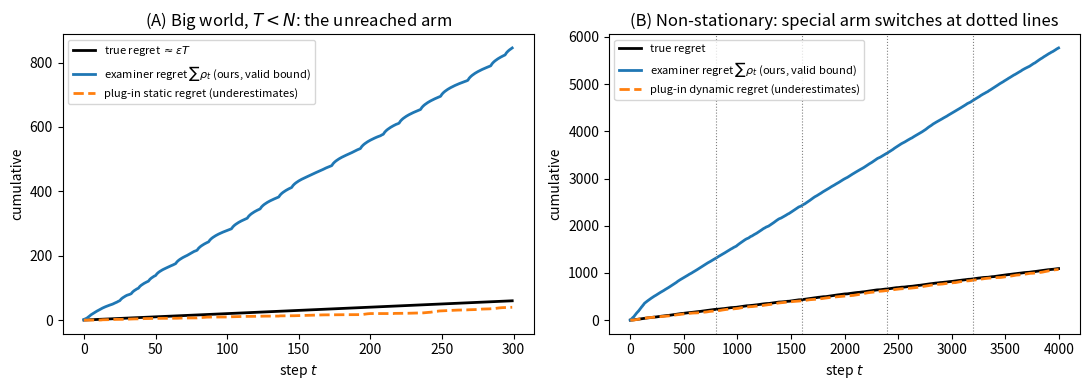

This figure's Python source:
"""
Illustrative figure for the examiner-regret position paper.
Two panels, both with NO external optimum visible to the agent:

  (A) Big world, T < N: the special arm is never reached. A SOUND examiner keeps
      rho_t large (honest "room I cannot rule out"); a BIASED examiner that assumes
      a shared mean collapses rho_t below the true regret (a false "done").

  (B) Non-stationary: the special arm SWITCHES every tau steps. A sound examiner
      re-inflates rho_t at each switch (detects new room to improve); a biased
      examiner stays falsely low.

rho_t uses only counts/means; mu, mu* used only to SCORE (never by the agent).
"""
import numpy as np
import matplotlib.pyplot as plt

rng = np.random.default_rng(1)


def confidence(t, n, window=None):
    base = np.log(max(t, 2)) if window is None else np.log(min(t, window) + 1)
    c = np.sqrt(2 * base / np.maximum(n, 1))
    c[n == 0] = 1.0
    return c


# ---------- Panel A: big world, stationary, T < N ----------
def run_bigworld(N, T, eps, special, examiner):
    mu = np.full(N, 0.5); mu[special] = 0.5 + eps
    mu_star = mu.max()
    n = np.zeros(N); s = np.zeros(N)
    rho, treg = [], []
    for t in range(1, T + 1):
        muhat = np.divide(s, n, out=np.full(N, 0.5), where=n > 0)
        c = confidence(t, n)
        a = int(np.argmax(muhat + c))
        if examiner == "sound":
            V_hi = float(np.max(muhat + c)); V_lo = muhat[a] - c[a]
        else:  # biased: trusts a shared-mean prior, no optimism for unseen, no pessimism
            seen = n > 0
            V_hi = float(np.max(muhat[seen])) if seen.any() else 0.5
            V_lo = muhat[a]
        rho.append(max(V_hi - V_lo, 0.0)); treg.append(mu_star - mu[a])
        r = float(rng.random() < mu[a]); n[a] += 1; s[a] += r
    return np.cumsum(rho), np.cumsum(treg)


# ---------- Panel B: non-stationary, sliding-window estimates ----------
def run_nonstat(N, T, eps, tau, W, examiner):
    # sliding window of the last W (arm, reward) pulls
    hist = []
    rho, treg = [], []
    special = 0
    for t in range(1, T + 1):
        if t % tau == 1 and t > 1:
            special = (special + 3) % N            # the good arm moves
        mu = np.full(N, 0.5); mu[special] = 0.5 + eps
        win = hist[-W:]
        n = np.zeros(N); s = np.zeros(N)
        for (ai, ri) in win:
            n[ai] += 1; s[ai] += ri
        muhat = np.divide(s, n, out=np.full(N, 0.5), where=n > 0)
        c = confidence(t, n, window=W)
        a = int(np.argmax(muhat + c))
        if examiner == "sound":
            V_hi = float(np.max(muhat + c)); V_lo = muhat[a] - c[a]
        else:
            seen = n > 0
            V_hi = float(np.max(muhat[seen])) if seen.any() else 0.5
            V_lo = muhat[a]
        rho.append(max(V_hi - V_lo, 0.0)); treg.append(mu.max() - mu[a])
        r = float(rng.random() < mu[a]); hist.append((a, r))
    return np.array(rho), np.array(treg)


def smooth(x, k=50):
    return np.convolve(x, np.ones(k) / k, mode="valid")


fig, ax = plt.subplots(1, 2, figsize=(11, 4))

# Panel A
N, T, eps = 400, 300, 0.2
rho_s, treg = run_bigworld(N, T, eps, special=399, examiner="sound")
rho_b, _ = run_bigworld(N, T, eps, special=399, examiner="biased")
ax[0].plot(treg, "k", lw=2, label=r"true regret $\approx \epsilon T$")
ax[0].plot(rho_s, lw=2, label=r"examiner regret $\sum\rho_t$ (ours, valid bound)")
ax[0].plot(rho_b, "--", lw=2, label=r"plug-in static regret (underestimates)")
ax[0].set_title("(A) Big world, $T<N$: the unreached arm")
ax[0].set_xlabel("step $t$"); ax[0].set_ylabel("cumulative")
ax[0].legend(fontsize=8, loc="upper left")

# Panel B
N, T, eps, tau, W = 12, 4000, 0.35, 800, 300
rho_s, treg_s = run_nonstat(N, T, eps, tau, W, examiner="sound")
rho_b, _ = run_nonstat(N, T, eps, tau, W, examiner="biased")
ax[1].plot(np.cumsum(treg_s), "k", lw=2, label="true regret")
ax[1].plot(np.cumsum(rho_s), lw=2, label=r"examiner regret $\sum\rho_t$ (ours, valid bound)")
ax[1].plot(np.cumsum(rho_b), "--", lw=2, label=r"plug-in dynamic regret (underestimates)")
for k in range(tau, T, tau):
    ax[1].axvline(k, color="gray", ls=":", lw=0.8)
ax[1].set_title("(B) Non-stationary: special arm switches at dotted lines")
ax[1].set_xlabel("step $t$"); ax[1].set_ylabel("cumulative")
ax[1].legend(fontsize=8, loc="upper left")

plt.tight_layout()
plt.savefig("examiner_bandit_fig.pdf")
plt.savefig("examiner_bandit_fig.png", dpi=140)

print("A: sound sum_rho=%.1f  biased sum_rho=%.1f  true regret=%.1f"
      % (rho_s[-1] if False else run_bigworld(400,300,0.2,399,'sound')[0][-1],
         run_bigworld(400,300,0.2,399,'biased')[0][-1],
         run_bigworld(400,300,0.2,399,'sound')[1][-1]))
print("B: mean sound rho=%.3f  mean biased rho=%.3f  mean true regret=%.3f"
      % (rho_s.mean(), rho_b.mean(), treg_s.mean()))
